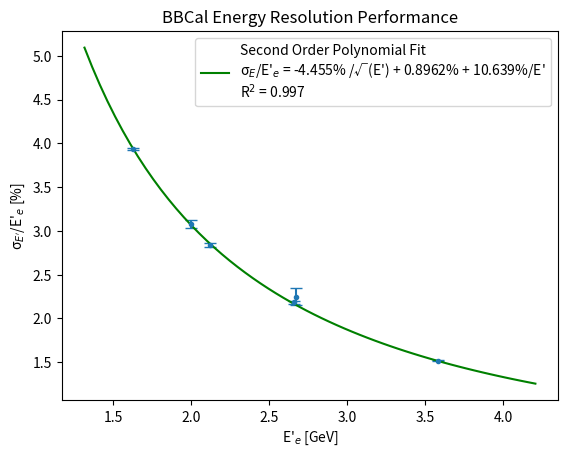

The script that saved this image:
from matplotlib import pyplot as plt
import numpy as np
from scipy.optimize import curve_fit
import statistics

squrt_E = [0.68680,0.78326,0.52852,0.70711,0.61314,0.61199] #using weighted averages
#[0.687,0.687,0.687,0.783,0.529,0.529,0.529,0.529,0.529,0.707,0.707,0.707,0.613,0.613,0.612,0.612]

energy = [2.12,1.63,3.58,2.00,2.66,2.67] #using weighted averages
#[2.120,2.120,2.120,1.630,3.580,3.580,3.580,3.580,3.580,2.000,2.000,2.000,2.660,2.660,2.670,2.670]

sigma_E_over_E = [2.83698,3.93558,1.51280,3.07557,2.18149,2.24640] #using weighted averages
#[2.8005,2.8590,2.8392,3.9356,1.5165,1.5106,1.5042,1.5000,1.5352,3.1485,3.0055,3.1350,2.1613,2.2000,2.1944,2.4258]

uncert_sigma_E_over_E = [0.01765,0.01227,0.00538,0.04904,0.01934,0.09661] #using weighted averages
#[0.01132,0.01792,0.00896,0.01227,0.00363,0.00754,0.00307,0.00307,0.00307,0.05350,0.07900,0.02750,0.03684,0.04023,0.10337,0.02996]

#plt.errorbar(squrt_E, sigma_E_over_E, xerr=None, yerr=uncert_sigma_E_over_E, fmt='o', capsize=5)
plt.errorbar(energy, sigma_E_over_E, xerr=None, yerr=uncert_sigma_E_over_E, fmt='.', capsize=4)

## Polynomial fit (degree=2)
#coeffs = np.polyfit(squrt_E, sigma_E_over_E , 2, w=uncert_sigma_E_over_E)
#poly = np.poly1d(coeffs)
#x_fit = np.linspace(1.20, 3.60, 16)
#y_fit = poly(x_fit)

## poly Fit
#def poly_func(x, c0):
#def poly_func(x, c0, c2):
def poly_func(x, c0, c1, c2):
    return (c0 / np.sqrt(x)) + (c1 / x) + c2
    #return np.sqrt( np.square(c0 * (1/np.sqrt(x))) + np.square(c2) )
    #return np.sqrt( np.square(c0 * (1/np.sqrt(x))) + np.square(c1 * (1/x)) + np.square(c2) )
    #return c0 / np.sqrt(x)

popt, pcov = curve_fit(poly_func, energy, sigma_E_over_E, sigma=uncert_sigma_E_over_E)
c0_fit, c1_fit, c2_fit = popt
#c0_fit, c2_fit = popt
#c0_fit = popt
print(pcov)

min_e_lim = np.min(energy) - (0.5 * np.std(energy))
max_e_lim = np.max(energy) + np.std(energy)

x_fit = np.linspace(min_e_lim, max_e_lim, len(energy)*10)
y_fit = poly_func(x_fit, c0_fit, c1_fit, c2_fit)
#y_fit = poly_func(x_fit, c0_fit, c2_fit)
#y_fit = poly_func(x_fit, c0_fit)

## Define chi2/ndf
#chi_sum = 0
#n = 0
#for i in squrt_E:
#    fit_value = coeffs[0] * np.square(i) + coeffs[1] * i + coeffs[2]
#    chi_sqr = np.square(sigma_E_over_E[n]-fit_value) / fit_value
#    chi_sum += chi_sqr
#    n+=1
#ndf = len(squrt_E) - (2 - 1)
#goodFit = chi_sum / ndf

## Define R^2
resid_sum = 0
mean_sum = 0
mean_y = statistics.mean(sigma_E_over_E)
n = 0
for i in energy:
    #fit_value = coeffs[0] * np.square(i) + coeffs[1] * i + coeffs[2]
    fit_value = (popt[0] / np.sqrt(i)) + (popt[1] / i) + popt[2]
    #fit_value = np.sqrt( np.square(popt[0] * (1/np.sqrt(i))) + np.square(popt[1]) )
    #fit_value = np.sqrt( np.square(popt[0] * (1/np.sqrt(i))) + np.square(popt[1] * (1/i)) + np.square(popt[2]) )
    #fit_value = popt[0] / np.sqrt(i)
    
    resid_sq = np.square(sigma_E_over_E[n] - fit_value)
    resid_sum += resid_sq

    mean_sq = np.square(sigma_E_over_E[n] - mean_y)
    mean_sum += mean_sq

    n+=1

r_sq = 1 - (resid_sum / mean_sum)

## Plotting
plt.plot(x_fit, y_fit, color='green', label=f'Second Order Polynomial Fit\n\u03C3$_E$/E\'$_e$ = ' + "{:.3f}".format(popt[0]) + '% /\u221A(E\') + ' + "{:.4f}".format(popt[2]) + '% + ' + "{:.3f}".format(popt[1]) + '%/E\'' + "\nR$^2$ = " +"{:.3f}".format(r_sq))
#plt.plot(x_fit, y_fit, color='green', label=f'Quadrature Sum Fit\n\u03C3$_E$/E\'$_e$ = ' + "{:.6f}".format(popt[0]) + '% /\u221A(E\') \u2295 ' + "{:.8f}".format(popt[2]) + '% \n\u2295 ' + "{:.3f}".format(popt[1]) + '%/E\'' + "\nR$^2$ = " +"{:.3f}".format(r_sq))
#plt.plot(x_fit, y_fit, color='green', label=f'Quadrature Sum Fit\n\u03C3$_E$/E\'$_e$ = ' + "{:.6f}".format(popt[0]) + '% /\u221A(E\') \u2295 ' + "{:.8f}".format(popt[1]) + "%\nR$^2$ = " +"{:.3f}".format(r_sq))
#plt.plot(x_fit, y_fit, color='green', label=f'Quadrature Sum Fit\n\u03C3$_E$/E\'$_e$ = ' + "{:.6f}".format(popt[0]) + "% /\u221A(E\')\nR$^2$ = " +"{:.3f}".format(r_sq))
plt.legend()
#\u2295


#plt.xlabel("1/\u221A(E) [GeV$^{-1/2}$]")
plt.xlabel("E'$_e$ [GeV]")
plt.ylabel("\u03C3$_{E'}$/E'$_e$ [%]")
plt.title("BBCal Energy Resolution Performance")

plt.show()
